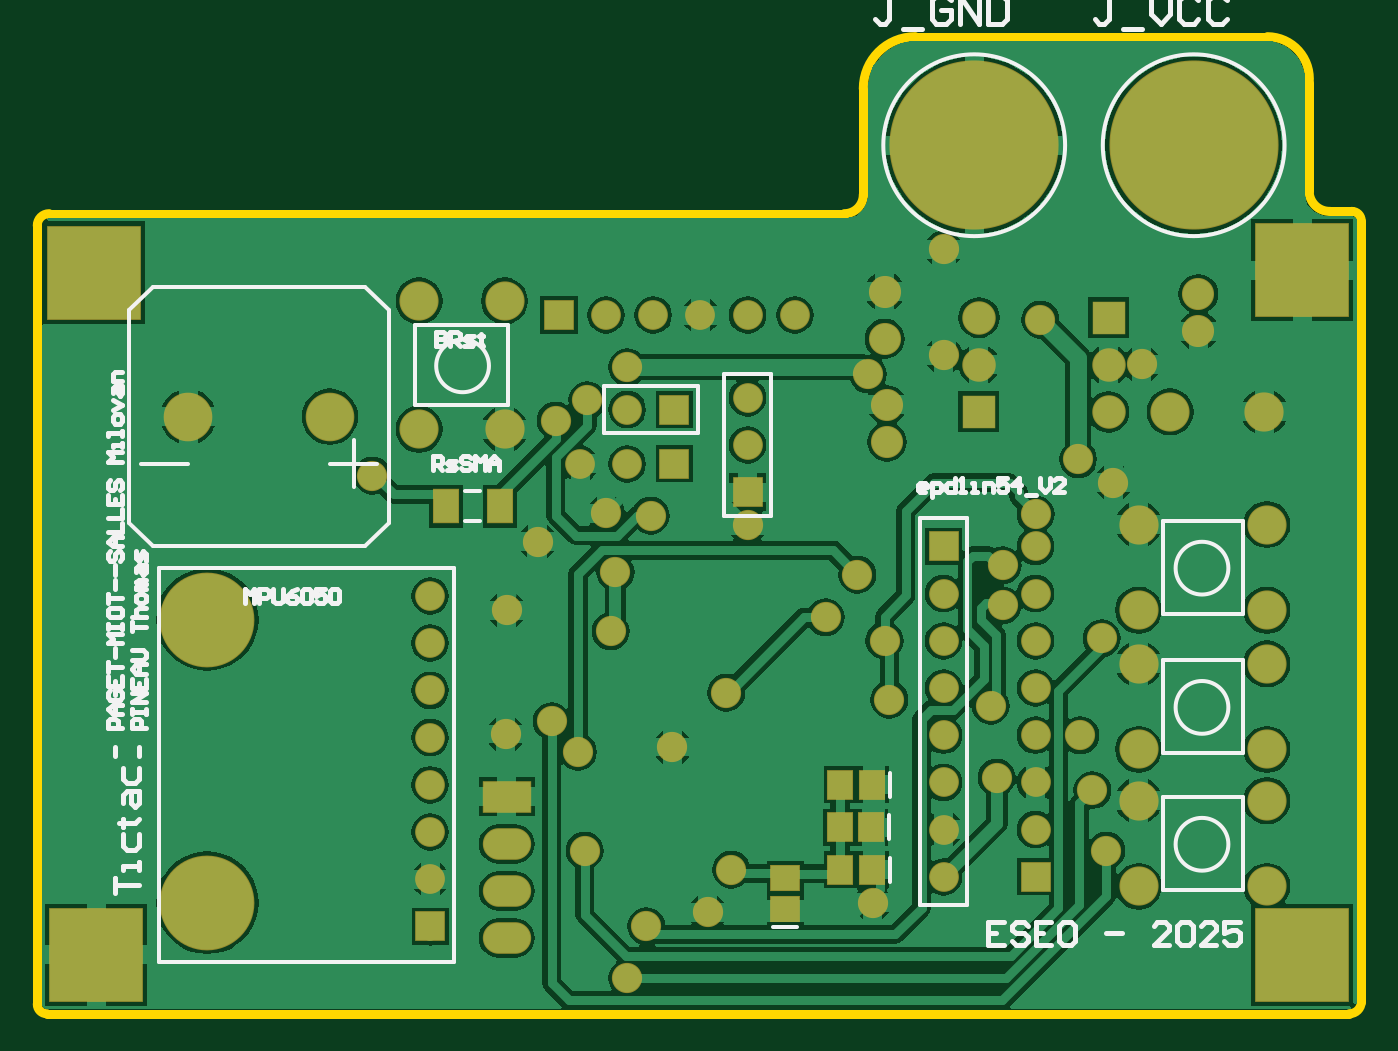
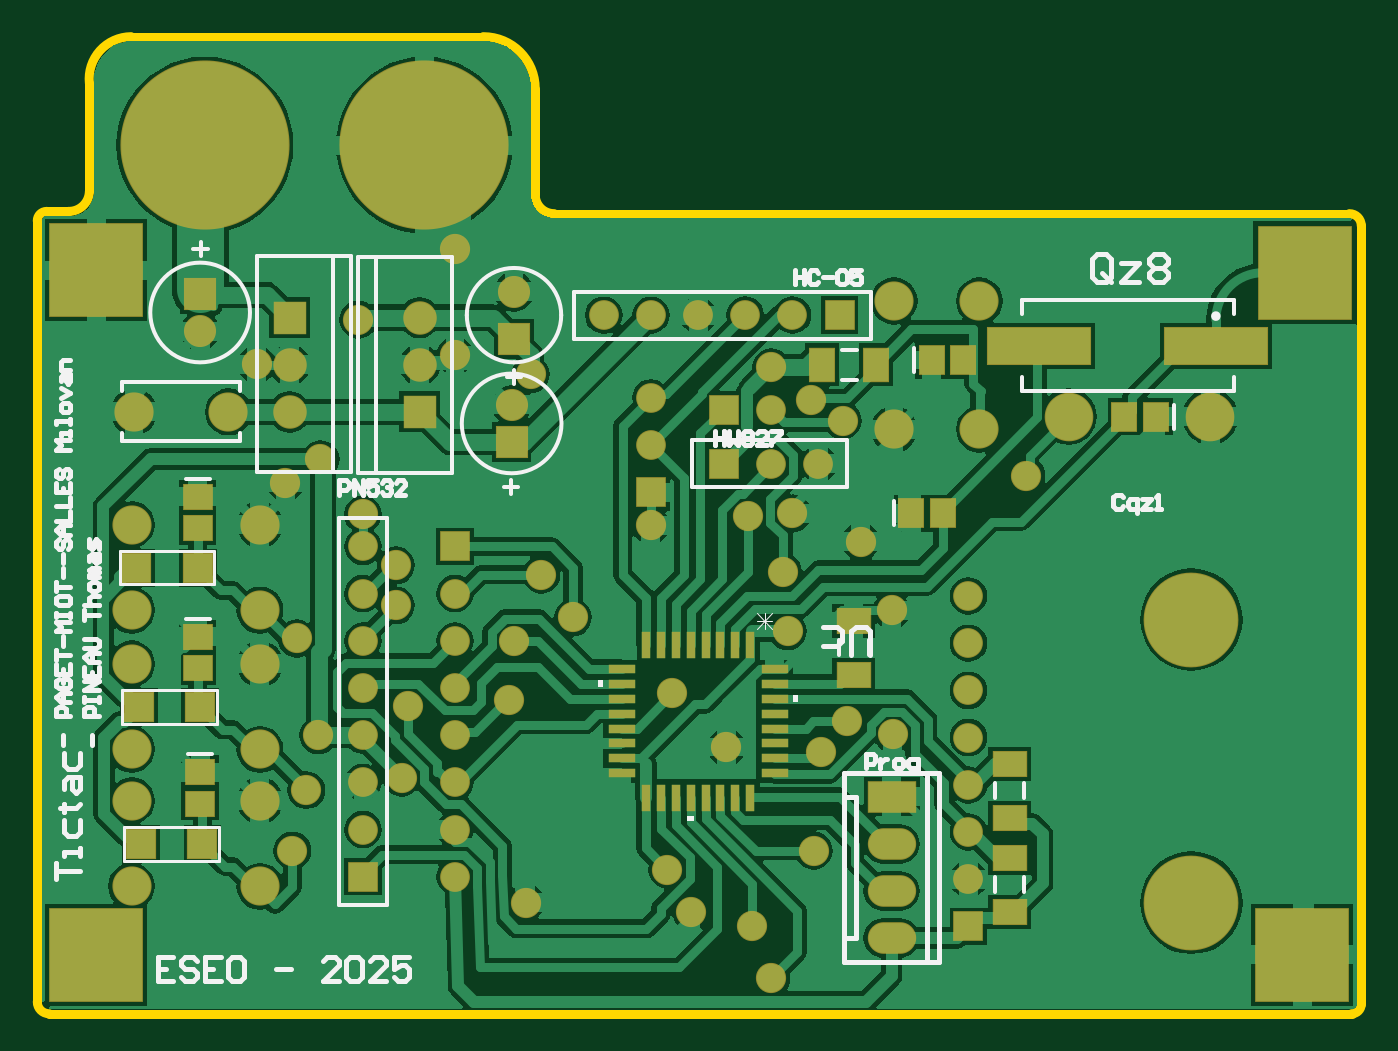
Circuit board: 9 layer files. Board 71.2 x 52.6 mm.
- bottom_copper: projet_pcb_naked_g431.GBL (68336 bytes)
- bottom_silk: projet_pcb_naked_g431.GBO (11907 bytes)
- paste: projet_pcb_naked_g431.GBP (1626 bytes)
- bottom_mask: projet_pcb_naked_g431.GBS (4916 bytes)
- outline: projet_pcb_naked_g431.GM1 (1000 bytes)
- top_copper: projet_pcb_naked_g431.GTL (64725 bytes)
- top_silk: projet_pcb_naked_g431.GTO (10983 bytes)
- paste: projet_pcb_naked_g431.GTP (478 bytes)
- top_mask: projet_pcb_naked_g431.GTS (3709 bytes)

=== bottom_copper: projet_pcb_naked_g431.GBL (68336 bytes, source omitted) ===
=== bottom_silk: projet_pcb_naked_g431.GBO (11907 bytes, source omitted) ===
=== paste: projet_pcb_naked_g431.GBP ===
G04*
G04 #@! TF.GenerationSoftware,Altium Limited,Altium Designer,19.1.5 (86)*
G04*
G04 Layer_Color=128*
%FSLAX25Y25*%
%MOIN*%
G70*
G01*
G75*
%ADD13R,0.05118X0.05906*%
%ADD14R,0.05906X0.05118*%
%ADD15R,0.05118X0.07087*%
%ADD54R,0.07087X0.05118*%
%ADD55R,0.06000X0.06000*%
%ADD56R,0.21654X0.07874*%
%ADD57R,0.02000X0.05800*%
%ADD58R,0.05800X0.02000*%
D13*
X44500Y127500D02*
D03*
X51193D02*
D03*
X96346Y107000D02*
D03*
X89653D02*
D03*
X92000Y139500D02*
D03*
X85307D02*
D03*
D14*
X247000Y45500D02*
D03*
Y52193D02*
D03*
X247500Y74154D02*
D03*
Y80847D02*
D03*
Y110500D02*
D03*
Y103807D02*
D03*
D15*
X115209Y138500D02*
D03*
X103791D02*
D03*
D54*
X75500Y34000D02*
D03*
Y22583D02*
D03*
X108500Y84209D02*
D03*
Y72791D02*
D03*
X75500Y42500D02*
D03*
Y53917D02*
D03*
D55*
X247500Y95500D02*
D03*
X260500D02*
D03*
X247000Y66000D02*
D03*
X260000D02*
D03*
X246500Y37000D02*
D03*
X259500D02*
D03*
D56*
X69201Y142500D02*
D03*
X31799D02*
D03*
D57*
X130476Y79200D02*
D03*
X133626D02*
D03*
X136776D02*
D03*
X139925D02*
D03*
X143075D02*
D03*
X146224D02*
D03*
X149374D02*
D03*
X152524D02*
D03*
Y46800D02*
D03*
X149374D02*
D03*
X146224D02*
D03*
X143075D02*
D03*
X139925D02*
D03*
X136776D02*
D03*
X133626D02*
D03*
X130476D02*
D03*
D58*
X157700Y74024D02*
D03*
Y70874D02*
D03*
Y67724D02*
D03*
Y64575D02*
D03*
Y61425D02*
D03*
Y58276D02*
D03*
Y55126D02*
D03*
Y51976D02*
D03*
X125300D02*
D03*
Y55126D02*
D03*
Y58276D02*
D03*
Y61425D02*
D03*
Y64575D02*
D03*
Y67724D02*
D03*
Y70874D02*
D03*
Y74024D02*
D03*
M02*

=== bottom_mask: projet_pcb_naked_g431.GBS ===
G04*
G04 #@! TF.GenerationSoftware,Altium Limited,Altium Designer,19.1.5 (86)*
G04*
G04 Layer_Color=16711935*
%FSLAX25Y25*%
%MOIN*%
G70*
G01*
G75*
%ADD16R,0.05518X0.06306*%
%ADD17R,0.06306X0.05518*%
%ADD18R,0.05518X0.07487*%
%ADD19C,0.20085*%
%ADD20C,0.06306*%
%ADD21R,0.06306X0.06306*%
%ADD22R,0.10243X0.06699*%
%ADD23O,0.10243X0.06699*%
%ADD24R,0.06306X0.06306*%
%ADD25C,0.07093*%
%ADD26R,0.07093X0.07093*%
%ADD27C,0.10300*%
%ADD28C,0.08300*%
%ADD29C,0.06800*%
%ADD30R,0.20085X0.20085*%
%ADD31R,0.20085X0.20085*%
%ADD32C,0.35833*%
%ADD33C,0.06400*%
%ADD57R,0.02000X0.05800*%
%ADD58R,0.05800X0.02000*%
%ADD60R,0.06400X0.06400*%
%ADD61R,0.07487X0.05518*%
%ADD62R,0.22054X0.08274*%
%ADD63R,0.06800X0.06800*%
D16*
X44500Y127500D02*
D03*
X51193D02*
D03*
X96346Y107000D02*
D03*
X89653D02*
D03*
X92000Y139500D02*
D03*
X85307D02*
D03*
D17*
X247000Y45500D02*
D03*
Y52193D02*
D03*
X247500Y74154D02*
D03*
Y80847D02*
D03*
Y110500D02*
D03*
Y103807D02*
D03*
D18*
X115209Y138500D02*
D03*
X103791D02*
D03*
D19*
X37000Y24500D02*
D03*
Y84500D02*
D03*
D20*
X84244Y89500D02*
D03*
Y79500D02*
D03*
Y69500D02*
D03*
Y59500D02*
D03*
Y49500D02*
D03*
Y39500D02*
D03*
Y29500D02*
D03*
X212500Y40000D02*
D03*
Y50000D02*
D03*
Y60000D02*
D03*
Y70000D02*
D03*
Y80000D02*
D03*
Y90000D02*
D03*
Y100000D02*
D03*
X193000Y30000D02*
D03*
Y40000D02*
D03*
Y50000D02*
D03*
Y60000D02*
D03*
Y70000D02*
D03*
Y80000D02*
D03*
Y90000D02*
D03*
X116000Y117500D02*
D03*
X126000D02*
D03*
X121500Y149000D02*
D03*
X131500D02*
D03*
X141500D02*
D03*
X151500D02*
D03*
X161500D02*
D03*
X126000Y129000D02*
D03*
X151500Y121500D02*
D03*
Y131500D02*
D03*
D21*
X84244Y19500D02*
D03*
X212500Y30000D02*
D03*
X193000Y100000D02*
D03*
X151500Y111500D02*
D03*
D22*
X100500Y47000D02*
D03*
D23*
Y37000D02*
D03*
Y27000D02*
D03*
Y17000D02*
D03*
D24*
X136000Y117500D02*
D03*
X111500Y149000D02*
D03*
X136000Y129000D02*
D03*
D25*
X200500Y148500D02*
D03*
Y138500D02*
D03*
X228000Y128500D02*
D03*
Y138500D02*
D03*
D26*
X200500Y128500D02*
D03*
X228000Y148500D02*
D03*
D27*
X63000Y127500D02*
D03*
X33000D02*
D03*
D28*
X81890Y124835D02*
D03*
X100000D02*
D03*
Y152000D02*
D03*
X81890D02*
D03*
X261000Y128500D02*
D03*
X241000D02*
D03*
X234335Y46110D02*
D03*
Y28000D02*
D03*
X261500D02*
D03*
Y46110D02*
D03*
X234335Y75110D02*
D03*
Y57000D02*
D03*
X261500D02*
D03*
Y75110D02*
D03*
X234335Y104610D02*
D03*
Y86500D02*
D03*
X261500D02*
D03*
Y104610D02*
D03*
D29*
X181000Y130000D02*
D03*
X180500Y154000D02*
D03*
X247000Y145626D02*
D03*
D30*
X13000Y158000D02*
D03*
X269000Y13500D02*
D03*
Y158500D02*
D03*
D31*
X13500Y13500D02*
D03*
D32*
X199500Y185000D02*
D03*
X246000D02*
D03*
D33*
X130000Y19500D02*
D03*
X117000Y35500D02*
D03*
X135500Y57500D02*
D03*
X178000Y24500D02*
D03*
X100500Y86500D02*
D03*
X107000Y101000D02*
D03*
X181500Y67500D02*
D03*
X180500Y80000D02*
D03*
X168000Y85000D02*
D03*
X148000Y31500D02*
D03*
X143000Y22500D02*
D03*
X126000Y8500D02*
D03*
X110850Y126650D02*
D03*
X117500Y131000D02*
D03*
X227500Y35500D02*
D03*
X224500Y48381D02*
D03*
X229000Y113500D02*
D03*
X226500Y80500D02*
D03*
X100250Y60250D02*
D03*
X203000Y66250D02*
D03*
X204272Y51000D02*
D03*
X222000Y60000D02*
D03*
X131000Y106500D02*
D03*
X121500Y107000D02*
D03*
X177000Y136500D02*
D03*
X147000Y69000D02*
D03*
X115562Y56500D02*
D03*
X110000Y63000D02*
D03*
X122500Y82000D02*
D03*
X123500Y94500D02*
D03*
X193000Y163000D02*
D03*
X205500Y87500D02*
D03*
Y96000D02*
D03*
X72000Y115000D02*
D03*
X193000Y140500D02*
D03*
X151500Y104500D02*
D03*
X212500Y106796D02*
D03*
X174750Y94000D02*
D03*
X234968Y138559D02*
D03*
X126000Y138000D02*
D03*
X221500Y118500D02*
D03*
X213500Y148000D02*
D03*
D57*
X130476Y79200D02*
D03*
X133626D02*
D03*
X136776D02*
D03*
X139925D02*
D03*
X143075D02*
D03*
X146224D02*
D03*
X149374D02*
D03*
X152524D02*
D03*
Y46800D02*
D03*
X149374D02*
D03*
X146224D02*
D03*
X143075D02*
D03*
X139925D02*
D03*
X136776D02*
D03*
X133626D02*
D03*
X130476D02*
D03*
D58*
X157700Y74024D02*
D03*
Y70874D02*
D03*
Y67724D02*
D03*
Y64575D02*
D03*
Y61425D02*
D03*
Y58276D02*
D03*
Y55126D02*
D03*
Y51976D02*
D03*
X125300D02*
D03*
Y55126D02*
D03*
Y58276D02*
D03*
Y61425D02*
D03*
Y64575D02*
D03*
Y67724D02*
D03*
Y70874D02*
D03*
Y74024D02*
D03*
D60*
X247500Y95500D02*
D03*
X260500D02*
D03*
X247000Y66000D02*
D03*
X260000D02*
D03*
X246500Y37000D02*
D03*
X259500D02*
D03*
D61*
X75500Y34000D02*
D03*
Y22583D02*
D03*
X108500Y84209D02*
D03*
Y72791D02*
D03*
X75500Y42500D02*
D03*
Y53917D02*
D03*
D62*
X69201Y142500D02*
D03*
X31799D02*
D03*
D63*
X181000Y122126D02*
D03*
X180500Y144000D02*
D03*
X247000Y153500D02*
D03*
M02*

=== outline: projet_pcb_naked_g431.GM1 ===
G04*
G04 #@! TF.GenerationSoftware,Altium Limited,Altium Designer,19.1.5 (86)*
G04*
G04 Layer_Color=16711935*
%FSLAX25Y25*%
%MOIN*%
G70*
G01*
G75*
%ADD35C,0.02000*%
D35*
X6000Y170500D02*
G03*
X6000Y170500I0J0D01*
G01*
X3500D02*
G03*
X1000Y168000I0J-2500D01*
G01*
Y3000D02*
G03*
X3000Y1000I2000J0D01*
G01*
X279000D02*
G03*
X281500Y3500I0J2500D01*
G01*
Y169000D02*
G03*
X279513Y170987I-1987J0D01*
G01*
X270464Y175208D02*
G03*
X274873Y170987I4315J94D01*
G01*
X270463Y198146D02*
G03*
X261647Y208000I-8887J919D01*
G01*
X187000Y208000D02*
G03*
X176000Y197000I0J-11000D01*
G01*
X172000Y170500D02*
G03*
X176000Y174500I0J4000D01*
G01*
X3500Y170500D02*
X6000D01*
X1000Y3000D02*
Y168000D01*
X3000Y1000D02*
X279000D01*
X281500Y3500D02*
Y169000D01*
X274873Y170987D02*
X279513D01*
X270463Y175302D02*
Y198146D01*
X187000Y208000D02*
X261576D01*
X176000Y174500D02*
Y197000D01*
X171500Y170500D02*
X172000D01*
X6000Y170500D02*
X171500Y170500D01*
M02*

=== top_copper: projet_pcb_naked_g431.GTL (64725 bytes, source omitted) ===
=== top_silk: projet_pcb_naked_g431.GTO (10983 bytes, source omitted) ===
=== paste: projet_pcb_naked_g431.GTP ===
G04*
G04 #@! TF.GenerationSoftware,Altium Limited,Altium Designer,19.1.5 (86)*
G04*
G04 Layer_Color=8421504*
%FSLAX25Y25*%
%MOIN*%
G70*
G01*
G75*
%ADD13R,0.05118X0.05906*%
%ADD14R,0.05906X0.05118*%
%ADD15R,0.05118X0.07087*%
D13*
X171153Y31500D02*
D03*
X177847D02*
D03*
X171000Y40500D02*
D03*
X177693D02*
D03*
X171153Y49500D02*
D03*
X177847D02*
D03*
D14*
X159500Y29847D02*
D03*
Y23154D02*
D03*
D15*
X99000Y108500D02*
D03*
X87583D02*
D03*
M02*

=== top_mask: projet_pcb_naked_g431.GTS ===
G04*
G04 #@! TF.GenerationSoftware,Altium Limited,Altium Designer,19.1.5 (86)*
G04*
G04 Layer_Color=8388736*
%FSLAX25Y25*%
%MOIN*%
G70*
G01*
G75*
%ADD16R,0.05518X0.06306*%
%ADD17R,0.06306X0.05518*%
%ADD18R,0.05518X0.07487*%
%ADD19C,0.20085*%
%ADD20C,0.06306*%
%ADD21R,0.06306X0.06306*%
%ADD22R,0.10243X0.06699*%
%ADD23O,0.10243X0.06699*%
%ADD24R,0.06306X0.06306*%
%ADD25C,0.07093*%
%ADD26R,0.07093X0.07093*%
%ADD27C,0.10300*%
%ADD28C,0.08300*%
%ADD29C,0.06800*%
%ADD30R,0.20085X0.20085*%
%ADD31R,0.20085X0.20085*%
%ADD32C,0.35833*%
%ADD33C,0.06400*%
D16*
X171153Y31500D02*
D03*
X177847D02*
D03*
X171000Y40500D02*
D03*
X177693D02*
D03*
X171153Y49500D02*
D03*
X177847D02*
D03*
D17*
X159500Y29847D02*
D03*
Y23154D02*
D03*
D18*
X99000Y108500D02*
D03*
X87583D02*
D03*
D19*
X37000Y24500D02*
D03*
Y84500D02*
D03*
D20*
X84244Y89500D02*
D03*
Y79500D02*
D03*
Y69500D02*
D03*
Y59500D02*
D03*
Y49500D02*
D03*
Y39500D02*
D03*
Y29500D02*
D03*
X212500Y40000D02*
D03*
Y50000D02*
D03*
Y60000D02*
D03*
Y70000D02*
D03*
Y80000D02*
D03*
Y90000D02*
D03*
Y100000D02*
D03*
X193000Y30000D02*
D03*
Y40000D02*
D03*
Y50000D02*
D03*
Y60000D02*
D03*
Y70000D02*
D03*
Y80000D02*
D03*
Y90000D02*
D03*
X116000Y117500D02*
D03*
X126000D02*
D03*
X121500Y149000D02*
D03*
X131500D02*
D03*
X141500D02*
D03*
X151500D02*
D03*
X161500D02*
D03*
X126000Y129000D02*
D03*
X151500Y121500D02*
D03*
Y131500D02*
D03*
D21*
X84244Y19500D02*
D03*
X212500Y30000D02*
D03*
X193000Y100000D02*
D03*
X151500Y111500D02*
D03*
D22*
X100500Y47000D02*
D03*
D23*
Y37000D02*
D03*
Y27000D02*
D03*
Y17000D02*
D03*
D24*
X136000Y117500D02*
D03*
X111500Y149000D02*
D03*
X136000Y129000D02*
D03*
D25*
X200500Y148500D02*
D03*
Y138500D02*
D03*
X228000Y128500D02*
D03*
Y138500D02*
D03*
D26*
X200500Y128500D02*
D03*
X228000Y148500D02*
D03*
D27*
X63000Y127500D02*
D03*
X33000D02*
D03*
D28*
X81890Y124835D02*
D03*
X100000D02*
D03*
Y152000D02*
D03*
X81890D02*
D03*
X261000Y128500D02*
D03*
X241000D02*
D03*
X234335Y46110D02*
D03*
Y28000D02*
D03*
X261500D02*
D03*
Y46110D02*
D03*
X234335Y75110D02*
D03*
Y57000D02*
D03*
X261500D02*
D03*
Y75110D02*
D03*
X234335Y104610D02*
D03*
Y86500D02*
D03*
X261500D02*
D03*
Y104610D02*
D03*
D29*
X181000Y122126D02*
D03*
Y130000D02*
D03*
X180500Y144000D02*
D03*
Y154000D02*
D03*
X247000Y153500D02*
D03*
Y145626D02*
D03*
D30*
X13000Y158000D02*
D03*
X269000Y13500D02*
D03*
Y158500D02*
D03*
D31*
X13500Y13500D02*
D03*
D32*
X199500Y185000D02*
D03*
X246000D02*
D03*
D33*
X130000Y19500D02*
D03*
X117000Y35500D02*
D03*
X135500Y57500D02*
D03*
X178000Y24500D02*
D03*
X100500Y86500D02*
D03*
X107000Y101000D02*
D03*
X181500Y67500D02*
D03*
X180500Y80000D02*
D03*
X168000Y85000D02*
D03*
X148000Y31500D02*
D03*
X143000Y22500D02*
D03*
X126000Y8500D02*
D03*
X110850Y126650D02*
D03*
X117500Y131000D02*
D03*
X227500Y35500D02*
D03*
X224500Y48381D02*
D03*
X229000Y113500D02*
D03*
X226500Y80500D02*
D03*
X100250Y60250D02*
D03*
X203000Y66250D02*
D03*
X204272Y51000D02*
D03*
X222000Y60000D02*
D03*
X131000Y106500D02*
D03*
X121500Y107000D02*
D03*
X177000Y136500D02*
D03*
X147000Y69000D02*
D03*
X115562Y56500D02*
D03*
X110000Y63000D02*
D03*
X122500Y82000D02*
D03*
X123500Y94500D02*
D03*
X193000Y163000D02*
D03*
X205500Y87500D02*
D03*
Y96000D02*
D03*
X72000Y115000D02*
D03*
X193000Y140500D02*
D03*
X151500Y104500D02*
D03*
X212500Y106796D02*
D03*
X174750Y94000D02*
D03*
X234968Y138559D02*
D03*
X126000Y138000D02*
D03*
X221500Y118500D02*
D03*
X213500Y148000D02*
D03*
M02*
